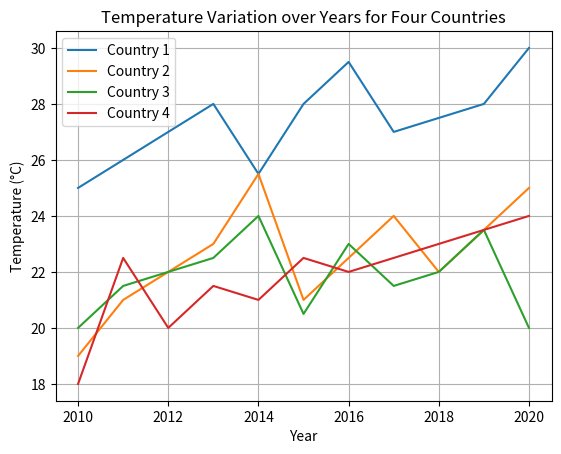

Reproduce this figure in Python.
import matplotlib.pyplot as plt

# Data for the plot
years = [2010, 2011, 2012, 2013, 2014, 2015, 2016, 2017, 2018, 2019, 2020]
country1_temps = [25, 26, 27, 28, 25.5, 28, 29.5, 27, 27.5, 28, 30]
country2_temps = [19, 21, 22, 23, 25.5, 21, 22.5, 24, 22, 23.5, 25]
country3_temps = [20, 21.5, 22, 22.5, 24, 20.5, 23, 21.5, 22, 23.5, 20]
country4_temps = [18, 22.5, 20, 21.5, 21, 22.5, 22, 22.5, 23, 23.5, 24]

# Create the figure and axis
fig, ax = plt.subplots()

# Plotting the data for each country
ax.plot(years, country1_temps, label='Country 1')
ax.plot(years, country2_temps, label='Country 2')
ax.plot(years, country3_temps, label='Country 3')
ax.plot(years, country4_temps, label='Country 4')

# Labeling the axes and setting a title
ax.set_xlabel('Year')
ax.set_ylabel('Temperature (°C)')
ax.set_title('Temperature Variation over Years for Four Countries')

# Adding a legend to identify the lines
ax.legend()
ax.grid(True)

# Display the plot
plt.show()
